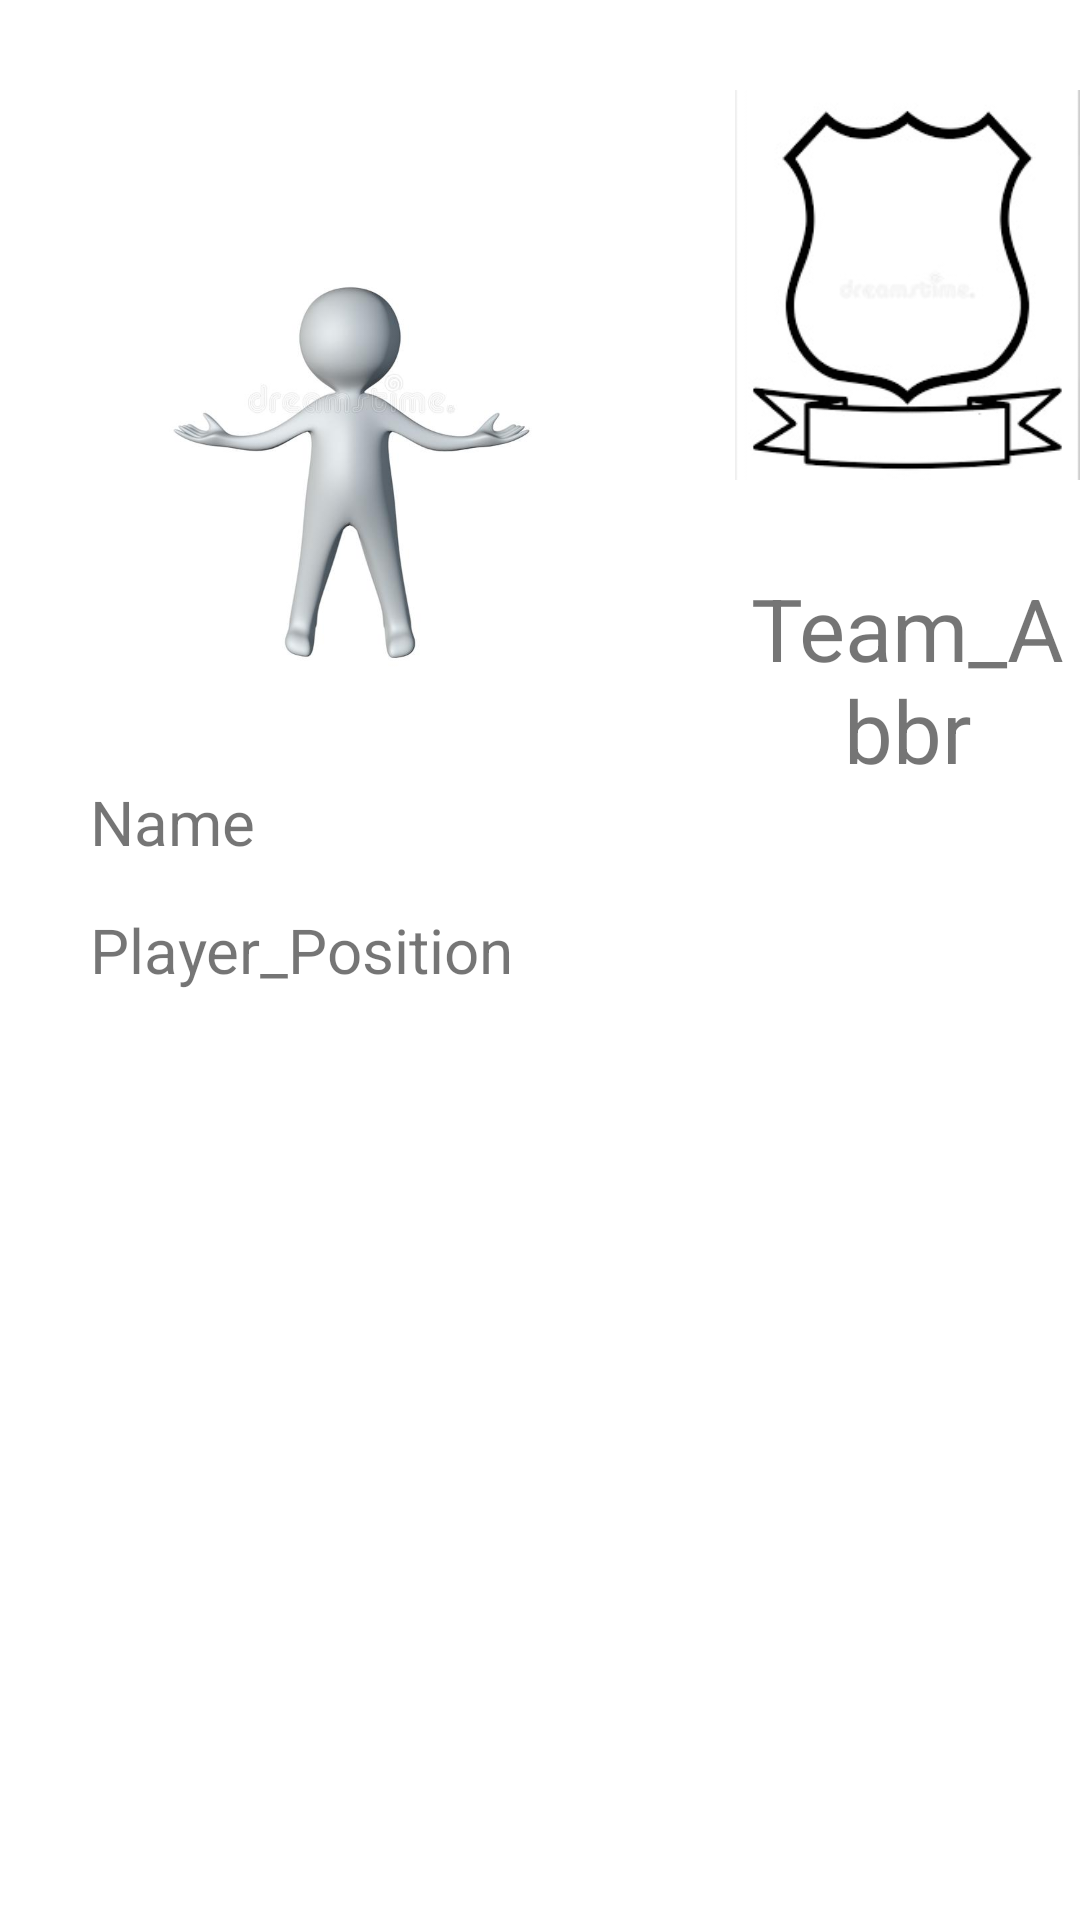

Reconstruct the res/layout file that produces this screen, plus the resources it refers to.
<!-- AndroidManifest.xml: application theme Theme.EuroStep -->
<!-- res/layout/certainitem_activity.xml -->
<?xml version="1.0" encoding="utf-8"?>
<RelativeLayout
    xmlns:android="http://schemas.android.com/apk/res/android" android:layout_width="match_parent"
    android:layout_height="match_parent">
    <ImageView
        android:id="@+id/ivPlayerPicture"
        android:layout_width="@dimen/picture_width"
        android:layout_height="@dimen/picture_height"
        android:layout_marginLeft="@dimen/list_padding"
        android:layout_marginTop="@dimen/picture_padding_top"
        android:src="@drawable/plainman"
        android:clickable="true"
    />
    <ImageView
        android:id="@+id/ivEmptyLogo"
        android:layout_width="@dimen/logo_width"
        android:layout_height="@dimen/logo_height"
        android:layout_toRightOf="@+id/ivPlayerPicture"
        android:layout_marginTop="@dimen/picture_padding_top"
        android:layout_marginLeft="@dimen/picture_padding_top"
        android:src="@drawable/emptylogo"/>
    <TextView
        android:id="@+id/tvTeamAbbr"
        android:layout_width="wrap_content"
        android:layout_height="wrap_content"
        android:layout_below="@+id/ivEmptyLogo"
        android:layout_toRightOf="@id/ivPlayerPicture"
        android:layout_marginTop="@dimen/picture_padding_top"
        android:layout_marginLeft="@dimen/picture_padding_top"
        android:text="@string/team_abbr"
        android:textAlignment="center"
        android:textSize="@dimen/abbreviation_text_size"
        />
    <TextView
        android:id="@+id/tvPlayerName"
        android:layout_width="wrap_content"
        android:layout_height="wrap_content"
        android:layout_below="@+id/ivPlayerPicture"
        android:layout_marginTop="@dimen/picture_padding_top"
        android:layout_marginLeft="@dimen/picture_padding_top"
        android:text="@string/player_name"
        android:textAlignment="center"
        android:textSize="@dimen/default_text_size"
    />

    <TextView
        android:id="@+id/tvPlayerYear"
        android:layout_width="wrap_content"
        android:layout_height="wrap_content"
        android:layout_below="@+id/tvPlayerName"
        android:layout_marginLeft="@dimen/picture_padding_top"
        android:layout_marginVertical="@dimen/list_padding"
        android:text="@string/player_pos"
        android:textSize="@dimen/default_text_size" />
    <ListView
        android:id="@+id/lvPlayerDescription"
        android:layout_width="@dimen/player_description_width"
        android:layout_height="@dimen/player_description_height"
        android:clickable="true"
        android:focusable="true"
        android:layout_below="@+id/tvPlayerYear"
        android:layout_centerHorizontal="true"
        android:listSelector="@color/hint_text"
        />
    <Button
        android:id="@+id/btnBacCertainPersoneView"
        android:layout_width="@dimen/btn_width"
        android:layout_height="@dimen/btn_height"
        android:layout_centerHorizontal="true"
        android:layout_below="@id/lvPlayerDescription"
        android:text="@string/back"
        android:textSize="@dimen/default_text_size"
        android:layout_marginTop="@dimen/list_padding"
        />
</RelativeLayout>
<!-- resources referenced by this layout -->
<resources>
  <color name="hint_text">#9E9E9E</color>
  <dimen name="abbreviation_text_size">14pt</dimen>
  <dimen name="btn_height">60dp</dimen>
  <dimen name="btn_width">150dp</dimen>
  <dimen name="default_text_size">10pt</dimen>
  <dimen name="list_padding">15dp</dimen>
  <dimen name="logo_height">130dp</dimen>
  <dimen name="logo_width">130dp</dimen>
  <dimen name="picture_height">200dp</dimen>
  <dimen name="picture_padding_top">30dp</dimen>
  <dimen name="picture_width">200dp</dimen>
  <dimen name="player_description_height">300dp</dimen>
  <dimen name="player_description_width">350dp</dimen>
  <!-- drawable emptylogo: jpg bitmap (drawable, 12362 bytes) -->
  <!-- drawable plainman: jpg bitmap (drawable, 16278 bytes) -->
  <string name="back">Back</string>
  <string name="player_name">Name</string>
  <string name="player_pos">Player_Position</string>
  <string name="team_abbr">Team_Abbr</string>
  <style name="Theme.EuroStep" parent="Theme.MaterialComponents.DayNight.DarkActionBar">
          
          <item name="colorPrimary">@color/purple_500</item>
          <item name="colorPrimaryVariant">@color/purple_700</item>
          <item name="colorOnPrimary">@color/white</item>
          
          <item name="colorSecondary">@color/teal_200</item>
          <item name="colorSecondaryVariant">@color/teal_700</item>
          <item name="colorOnSecondary">@color/black</item>
          
          <item name="android:statusBarColor" tools:targetApi="l">?attr/colorPrimaryVariant</item>
          
      </style>
  <color name="purple_500">#FF6200EE</color>
  <color name="purple_700">#FF3700B3</color>
  <color name="white">#FFFFFFFF</color>
  <color name="teal_200">#FF03DAC5</color>
  <color name="teal_700">#FF018786</color>
  <color name="black">#FF000000</color>
</resources>
